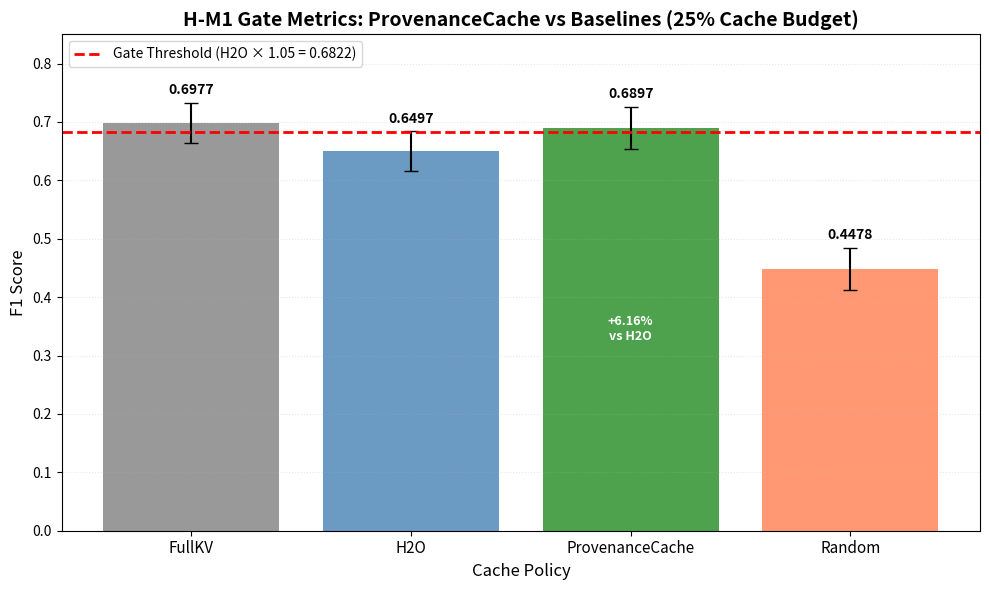

The script that saved this image: (Note: this script raises an exception after producing the figure.)
#!/usr/bin/env python3
"""Visualization for H-M1 validation report"""

import matplotlib
matplotlib.use('Agg')
import matplotlib.pyplot as plt
import numpy as np
from pathlib import Path

def plot_gate_metrics():
    """Generate required gate metrics bar chart"""
    conditions = ['FullKV', 'H2O', 'ProvenanceCache', 'Random']
    f1_means = [0.6977, 0.6497, 0.6897, 0.4478]
    f1_stds = [0.0345, 0.0340, 0.0353, 0.0359]

    fig, ax = plt.subplots(figsize=(10, 6))

    x = np.arange(len(conditions))
    bars = ax.bar(x, f1_means, yerr=f1_stds, capsize=5, alpha=0.8,
                  color=['gray', 'steelblue', 'forestgreen', 'coral'])

    # Gate threshold line
    h2o_threshold = f1_means[1] * 1.05
    ax.axhline(h2o_threshold, color='red', linestyle='--', linewidth=2,
               label=f'Gate Threshold (H2O × 1.05 = {h2o_threshold:.4f})')

    # Annotations
    for i, (bar, mean, std) in enumerate(zip(bars, f1_means, f1_stds)):
        height = bar.get_height()
        ax.text(bar.get_x() + bar.get_width()/2., height + std + 0.01,
                f'{mean:.4f}',
                ha='center', va='bottom', fontsize=10, fontweight='bold')

        if conditions[i] == 'ProvenanceCache':
            gain = (mean / f1_means[1] - 1) * 100
            ax.text(bar.get_x() + bar.get_width()/2., height/2,
                    f'+{gain:.2f}%\nvs H2O',
                    ha='center', va='center', fontsize=9, color='white', fontweight='bold')

    ax.set_xlabel('Cache Policy', fontsize=12)
    ax.set_ylabel('F1 Score', fontsize=12)
    ax.set_title('H-M1 Gate Metrics: ProvenanceCache vs Baselines (25% Cache Budget)', fontsize=14, fontweight='bold')
    ax.set_xticks(x)
    ax.set_xticklabels(conditions, fontsize=11)
    ax.set_ylim(0, 0.85)
    ax.legend(loc='upper left', fontsize=10)
    ax.grid(axis='y', alpha=0.3, linestyle=':')

    fig.tight_layout()
    output_dir = Path(__file__).parent.parent / 'figures'
    output_dir.mkdir(exist_ok=True)
    output_file = output_dir / 'gate_metrics.png'
    plt.savefig(output_file, dpi=300, bbox_inches='tight')
    print(f"Saved: {output_file}")
    plt.close()

if __name__ == '__main__':
    plot_gate_metrics()
